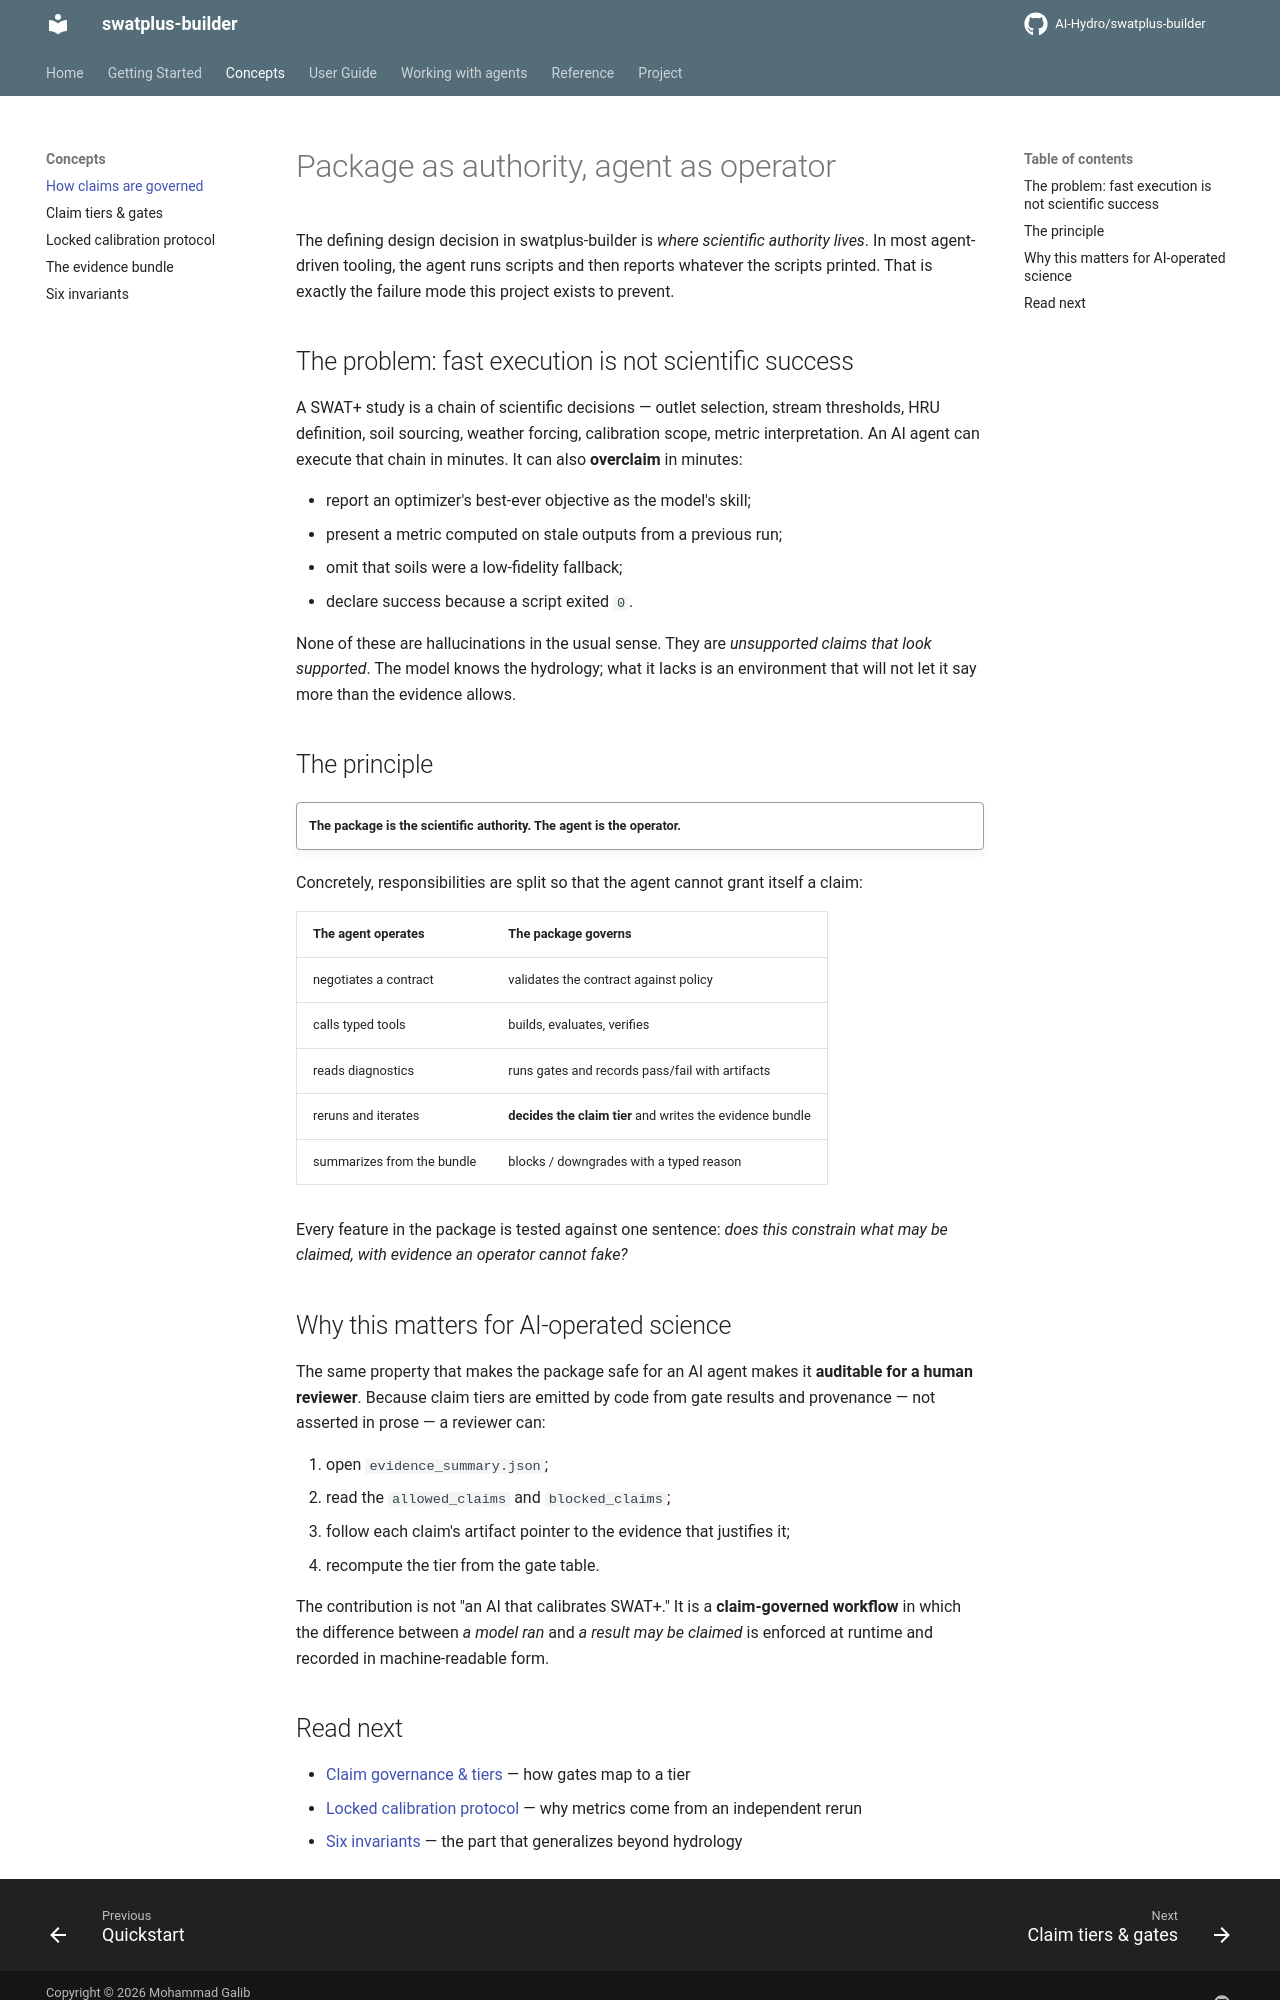

repository: AI-Hydro/swatplus-builder · page: concepts/overview/index.html · generator: mkdocs

# Package as authority, agent as operator

The defining design decision in swatplus-builder is *where scientific authority
lives*. In most agent-driven tooling, the agent runs scripts and then reports
whatever the scripts printed. That is exactly the failure mode this project
exists to prevent.

## The problem: fast execution is not scientific success

A SWAT+ study is a chain of scientific decisions — outlet selection, stream
thresholds, HRU definition, soil sourcing, weather forcing, calibration scope,
metric interpretation. An AI agent can execute that chain in minutes. It can
also **overclaim** in minutes:

- report an optimizer's best-ever objective as the model's skill;
- present a metric computed on stale outputs from a previous run;
- omit that soils were a low-fidelity fallback;
- declare success because a script exited `0`.

None of these are hallucinations in the usual sense. They are *unsupported
claims that look supported*. The model knows the hydrology; what it lacks is an
environment that will not let it say more than the evidence allows.

## The principle

!!! quote ""
    **The package is the scientific authority. The agent is the operator.**

Concretely, responsibilities are split so that the agent cannot grant itself a
claim:

| The agent **operates** | The package **governs** |
|---|---|
| negotiates a contract | validates the contract against policy |
| calls typed tools | builds, evaluates, verifies |
| reads diagnostics | runs gates and records pass/fail with artifacts |
| reruns and iterates | **decides the claim tier** and writes the evidence bundle |
| summarizes from the bundle | blocks / downgrades with a typed reason |

Every feature in the package is tested against one sentence: *does this
constrain what may be claimed, with evidence an operator cannot fake?*

## Why this matters for AI-operated science

The same property that makes the package safe for an AI agent makes it
**auditable for a human reviewer**. Because claim tiers are emitted by code
from gate results and provenance — not asserted in prose — a reviewer can:

1. open `evidence_summary.json`;
2. read the `allowed_claims` and `blocked_claims`;
3. follow each claim's artifact pointer to the evidence that justifies it;
4. recompute the tier from the gate table.

The contribution is not "an AI that calibrates SWAT+." It is a **claim-governed
workflow** in which the difference between *a model ran* and *a result may be
claimed* is enforced at runtime and recorded in machine-readable form.
